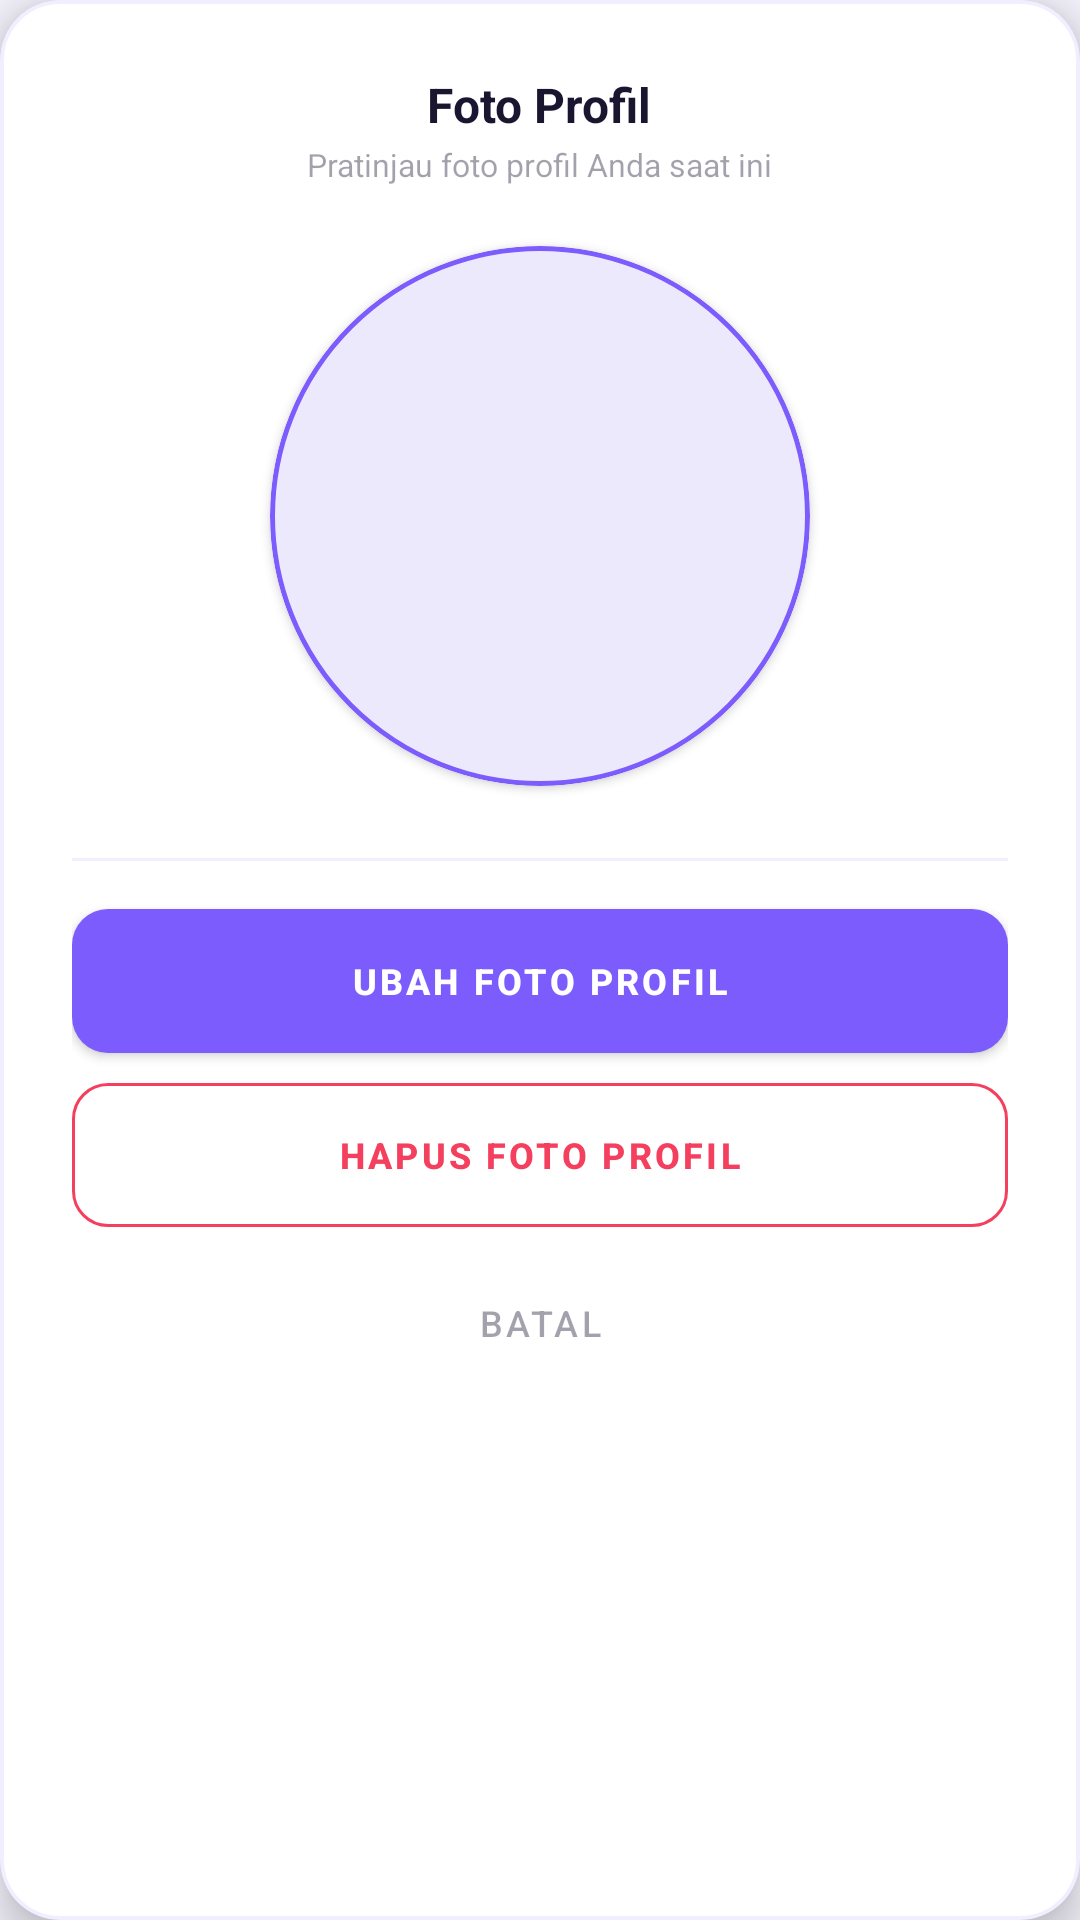

Here is an Android app screen rendered from its layout file. Give the layout XML and the strings, colors and styles it references.
<!-- AndroidManifest.xml: application theme Theme.KomiKu -->
<!-- res/layout/dialog_avatar_preview.xml -->
<?xml version="1.0" encoding="utf-8"?>
<com.google.android.material.card.MaterialCardView
    xmlns:android="http://schemas.android.com/apk/res/android"
    xmlns:app="http://schemas.android.com/apk/res-auto"
    android:layout_width="match_parent"
    android:layout_height="wrap_content"
    android:layout_margin="24dp"
    app:cardCornerRadius="20dp"
    app:cardElevation="8dp"
    app:strokeWidth="1.2dp"
    app:strokeColor="@color/dk_border"
    app:cardBackgroundColor="@color/dk_card">

    <LinearLayout
        android:layout_width="match_parent"
        android:layout_height="wrap_content"
        android:orientation="vertical"
        android:padding="24dp"
        android:gravity="center_horizontal">

        
        <TextView
            android:layout_width="wrap_content"
            android:layout_height="wrap_content"
            android:text="Foto Profil"
            android:textSize="16sp"
            android:textStyle="bold"
            android:textColor="@color/dk_text" />

        <TextView
            android:layout_width="wrap_content"
            android:layout_height="wrap_content"
            android:text="Pratinjau foto profil Anda saat ini"
            android:textSize="10.5sp"
            android:textColor="@color/dk_muted"
            android:layout_marginTop="2dp" />

        
        <com.google.android.material.card.MaterialCardView
            android:layout_width="180dp"
            android:layout_height="180dp"
            android:layout_marginTop="20dp"
            android:layout_marginBottom="24dp"
            app:cardCornerRadius="90dp"
            app:cardElevation="2dp"
            app:strokeWidth="1.5dp"
            app:strokeColor="@color/accent">

            <ImageView
                android:id="@+id/iv_dialog_avatar_preview"
                android:layout_width="match_parent"
                android:layout_height="match_parent"
                android:scaleType="centerCrop"
                android:background="@color/dk_card2"
                android:contentDescription="Pratinjau Foto Profil" />

        </com.google.android.material.card.MaterialCardView>

        <View
            android:layout_width="match_parent"
            android:layout_height="1dp"
            android:background="@color/dk_border"
            android:layout_marginBottom="16dp" />

        
        <com.google.android.material.button.MaterialButton
            android:id="@+id/btn_avatar_change"
            android:layout_width="match_parent"
            android:layout_height="48dp"
            android:text="Ubah Foto Profil"
            android:textSize="12sp"
            android:textStyle="bold"
            android:textColor="@color/white"
            app:backgroundTint="@color/accent"
            app:cornerRadius="12dp"
            android:insetTop="0dp"
            android:insetBottom="0dp" />

        
        <com.google.android.material.button.MaterialButton
            android:id="@+id/btn_avatar_delete"
            style="@style/Widget.KomiKu.Button.Outline"
            android:layout_width="match_parent"
            android:layout_height="48dp"
            android:layout_marginTop="10dp"
            android:text="Hapus Foto Profil"
            android:textColor="@color/color_hot"
            android:textSize="12sp"
            android:textStyle="bold"
            app:strokeColor="@color/color_hot"
            app:cornerRadius="12dp"
            android:insetTop="0dp"
            android:insetBottom="0dp" />

        
        <com.google.android.material.button.MaterialButton
            android:id="@+id/btn_avatar_close"
            style="@style/Widget.MaterialComponents.Button.TextButton"
            android:layout_width="wrap_content"
            android:layout_height="wrap_content"
            android:layout_marginTop="8dp"
            android:text="Batal"
            android:textSize="12sp"
            android:textColor="@color/dk_muted"
            app:rippleColor="#1A7C5CFC" />

    </LinearLayout>

</com.google.android.material.card.MaterialCardView>
<!-- resources referenced by this layout -->
<resources>
  <color name="accent">#7C5CFC</color>
  <color name="color_hot">#F43F5E</color>
  <color name="dk_border">#1A7C5CFC</color>
  <color name="dk_card">#FFFFFF</color>
  <color name="dk_card2">#EDE9FD</color>
  <color name="dk_muted">#661A1630</color>
  <color name="dk_text">#1A1630</color>
  <color name="white">#FFFFFF</color>
  <style name="Widget.KomiKu.Button.Outline" parent="Widget.MaterialComponents.Button.OutlinedButton">
          <item name="strokeColor">@color/accent_border</item>
          <item name="android:textColor">@color/dk_muted</item>
          <item name="android:textSize">10sp</item>
          <item name="cornerRadius">9dp</item>
      </style>
  <style name="Theme.KomiKu" parent="Theme.MaterialComponents.DayNight.NoActionBar">
          <item name="colorPrimary">@color/accent</item>
          <item name="colorPrimaryVariant">@color/accent_soft</item>
          <item name="colorOnPrimary">@color/white</item>
          <item name="colorSecondary">@color/accent_soft</item>
          <item name="colorSurface">@color/dk_card</item>
          <item name="colorOnSurface">@color/dk_text</item>
          <item name="android:windowBackground">@color/dk_bg</item>
          <item name="android:statusBarColor">@color/dk_bg</item>
          <item name="android:navigationBarColor">@color/dk_bg</item>
          <item name="android:windowLightStatusBar">false</item>
  
          
          <item name="colorControlNormal">@color/dk_text</item>
          <item name="colorControlActivated">@color/accent</item>
      </style>
  <color name="accent_border">#407C5CFC</color>
  <color name="accent_soft">#C084FC</color>
  <color name="dk_bg">#F4F2FC</color>
</resources>
